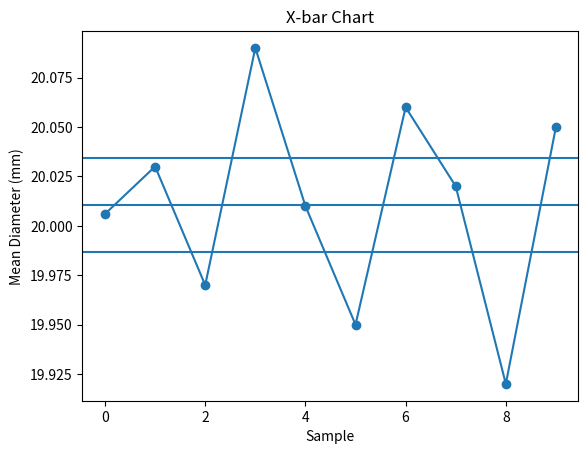
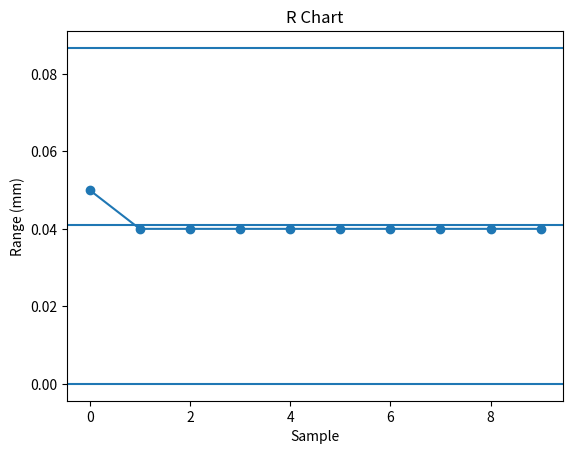

Write the Python code that produced these figures, in order.
import numpy as np
import matplotlib.pyplot as plt

# Sample data: 10 subgroups, each with 5 measurements (mm)
data = np.array([
    [20.02, 19.98, 20.01, 20.03, 19.99],
    [20.05, 20.04, 20.02, 20.01, 20.03],
    [19.97, 19.96, 19.98, 19.99, 19.95],
    [20.10, 20.08, 20.09, 20.11, 20.07],
    [20.00, 20.02, 19.99, 20.01, 20.03],
    [19.94, 19.96, 19.95, 19.97, 19.93],
    [20.06, 20.07, 20.05, 20.04, 20.08],
    [20.03, 20.02, 20.01, 20.04, 20.00],
    [19.92, 19.91, 19.93, 19.94, 19.90],
    [20.05, 20.06, 20.04, 20.07, 20.03]
])

# Constants for n=5
A2 = 0.577
D3 = 0
D4 = 2.114

means = data.mean(axis=1)
ranges = data.max(axis=1) - data.min(axis=1)

X_bar = means.mean()
R_bar = ranges.mean()

UCLx = X_bar + A2 * R_bar
LCLx = X_bar - A2 * R_bar
UCLr = D4 * R_bar
LCLr = D3 * R_bar

# Plot X-bar chart
plt.figure()
plt.plot(means, marker='o')
plt.axhline(UCLx)
plt.axhline(X_bar)
plt.axhline(LCLx)
plt.title("X-bar Chart")
plt.xlabel("Sample")
plt.ylabel("Mean Diameter (mm)")
plt.show()

# Plot R chart
plt.figure()
plt.plot(ranges, marker='o')
plt.axhline(UCLr)
plt.axhline(R_bar)
plt.axhline(LCLr)
plt.title("R Chart")
plt.xlabel("Sample")
plt.ylabel("Range (mm)")
plt.show()
